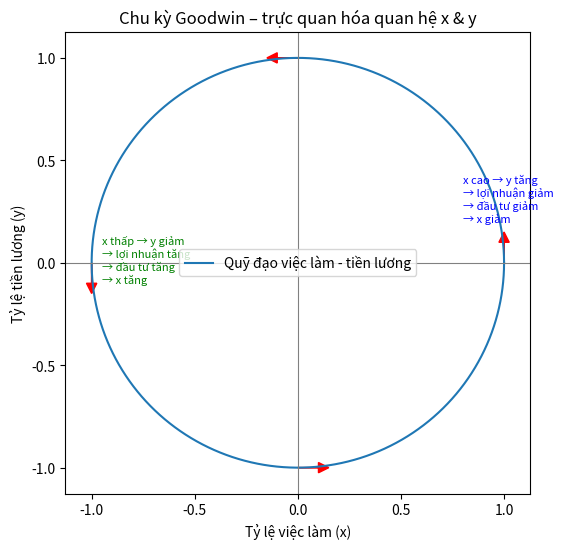

Here is the Python script that generated this plot:
import matplotlib.pyplot as plt
import numpy as np

# Tạo dữ liệu mô phỏng chu kỳ Goodwin đơn giản cho trực quan
t = np.linspace(0, 2*np.pi, 200)
x = np.cos(t)  # việc làm
y = np.sin(t)  # tỷ lệ tiền lương

fig, ax = plt.subplots(figsize=(6,6))

# Vẽ quỹ đạo x-y
ax.plot(x, y, label='Quỹ đạo việc làm - tiền lương')
ax.set_xlabel('Tỷ lệ việc làm (x)')
ax.set_ylabel('Tỷ lệ tiền lương (y)')
ax.axhline(0, color='gray', linewidth=0.8)
ax.axvline(0, color='gray', linewidth=0.8)

# Các mũi tên minh họa chu kỳ
for angle in [0, np.pi/2, np.pi, 3*np.pi/2]:
    ax.arrow(np.cos(angle), np.sin(angle),
             -0.1*np.sin(angle), 0.1*np.cos(angle),
             head_width=0.05, head_length=0.05, fc='red', ec='red')

# Thêm chú thích các pha
ax.text(0.8, 0.2, "x cao → y tăng\n→ lợi nhuận giảm\n→ đầu tư giảm\n→ x giảm", fontsize=8, color='blue')
ax.text(-0.95, -0.1, "x thấp → y giảm\n→ lợi nhuận tăng\n→ đầu tư tăng\n→ x tăng", fontsize=8, color='green')

ax.set_title("Chu kỳ Goodwin – trực quan hóa quan hệ x & y")
ax.legend()
plt.show()
